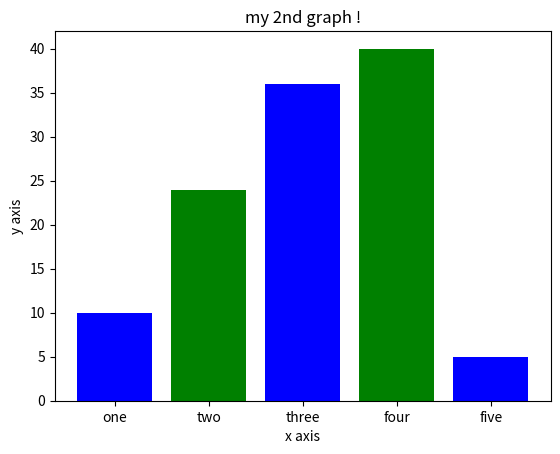

Write the Python code that produced this figure.
import matplotlib.pyplot as p

xaxis=[1,2,3,4,5]
yaxis=[10,24,36,40,5]
p.bar(xaxis,yaxis,tick_label=['one','two','three','four','five'],width = 0.8,color = ['blue','green'])
p.xlabel('x axis')
p.ylabel('y axis')
p.title('my 2nd graph !')
p.show()
